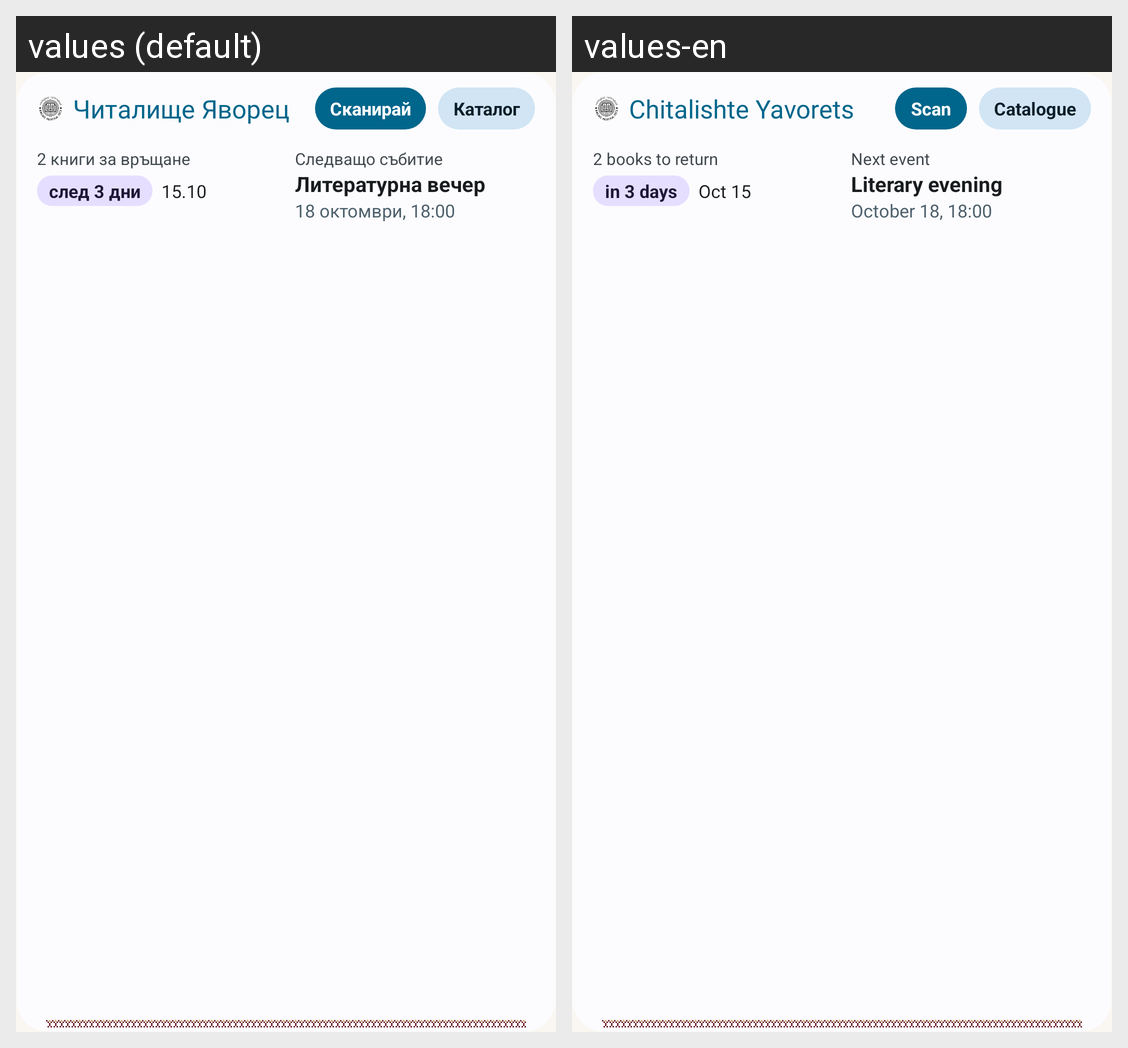

The same Android screen rendered under two of its app's locales, left to right. List the strings drawn on it with the default value and each locale's translation.
Android screen res/layout/widget_preview.xml rendered under 2 locales, left to right: values (default), values-en. Device: Nexus 5 (rendered at 1080×1920; each locale shown at half size, 540×960, under a caption strip naming it); theme Theme.Chitalishte.
Strings drawn on this screen, with the default value and each locale's value (text and hints the layout hard-codes, and strings that could not be matched under every locale, appear in the picture but are not listed):

shortcut_scan
  values: Сканирай
  values-en: Scan

shortcut_catalog
  values: Каталог
  values-en: Catalogue

widget_preview_books
  values: 2 книги за връщане
  values-en: 2 books to return

widget_preview_due
  values: след 3 дни
  values-en: in 3 days

widget_preview_date
  values: 15.10
  values-en: Oct 15

widget_next_event
  values: Следващо събитие
  values-en: Next event

widget_preview_event
  values: Литературна вечер
  values-en: Literary evening

widget_preview_event_date
  values: 18 октомври, 18:00
  values-en: October 18, 18:00

widget_label
  values: Читалище Яворец
  values-en: Chitalishte Yavorets
